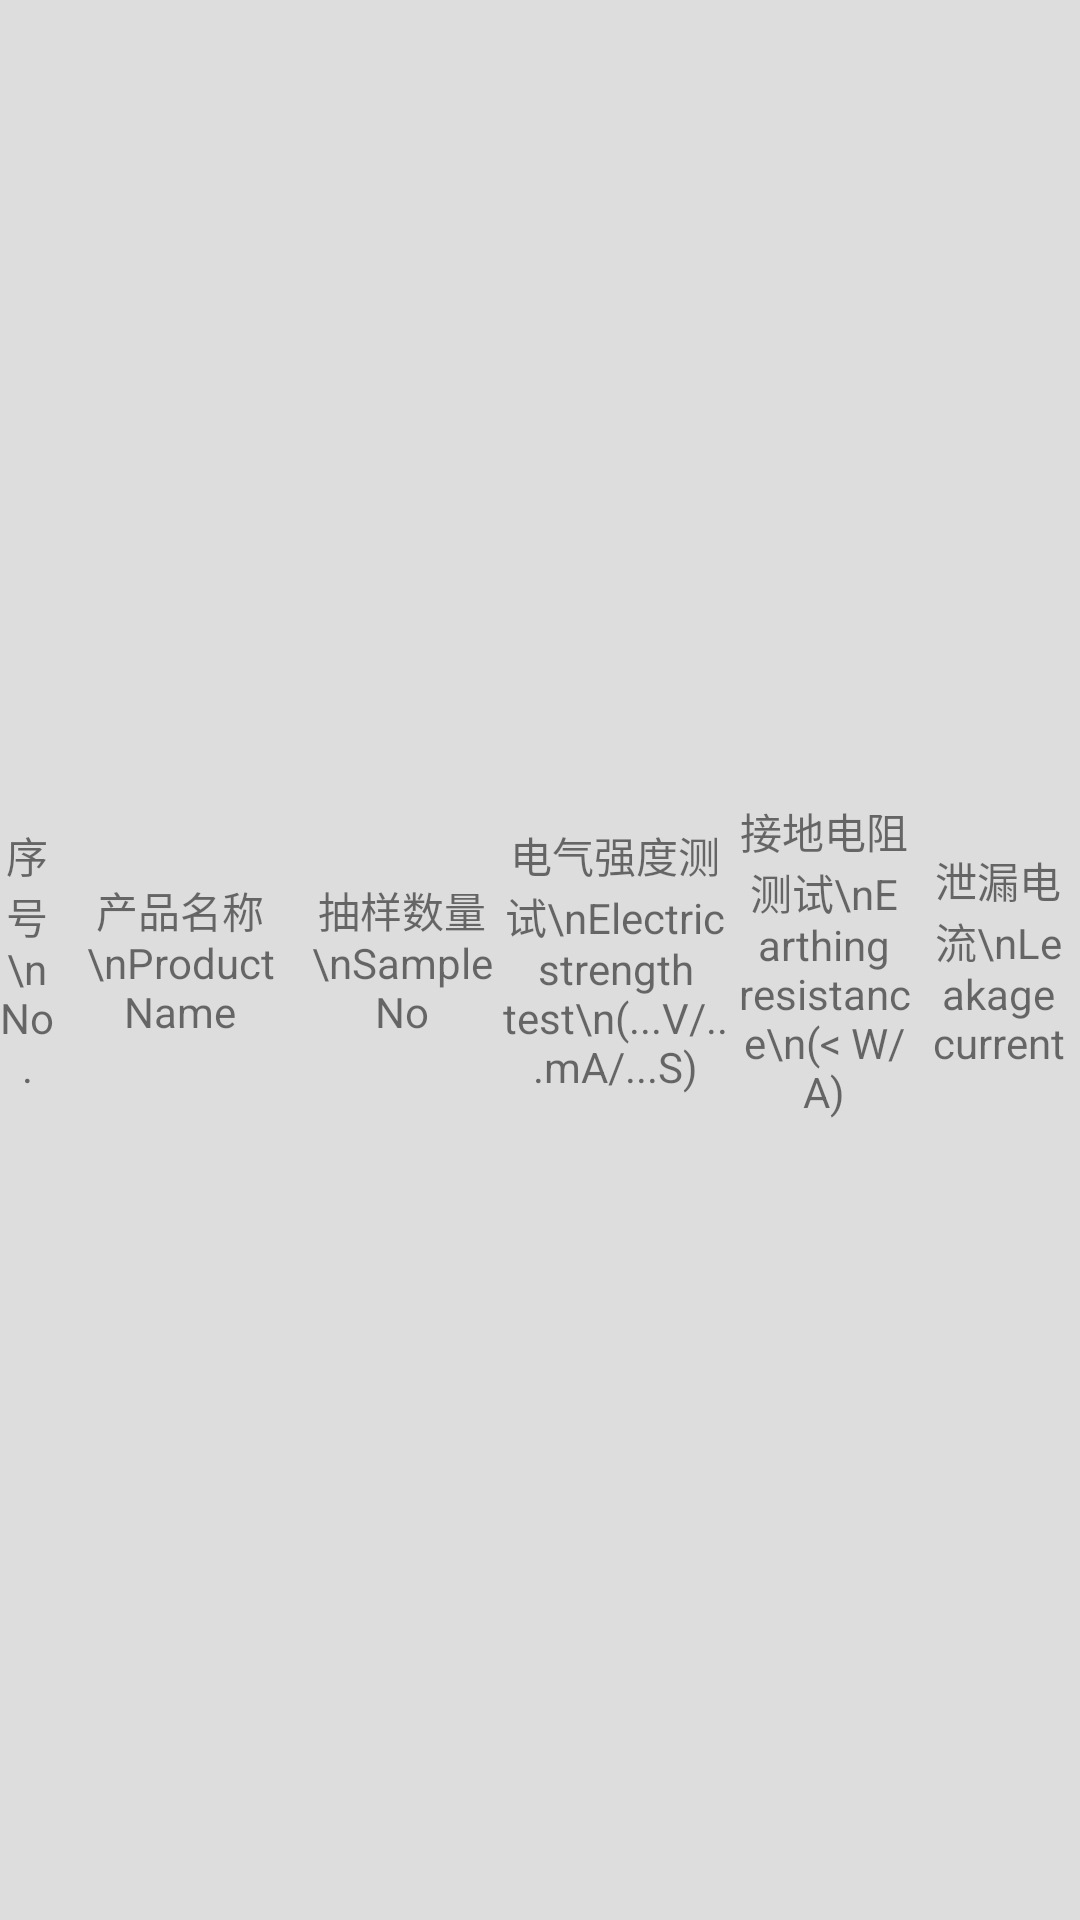

Layout XML and referenced resources for this Android screen:
<!-- AndroidManifest.xml: application theme AppTheme -->
<!-- res/layout/layout_detail_tech_data_header.xml -->
<?xml version="1.0" encoding="utf-8"?>
<LinearLayout xmlns:android="http://schemas.android.com/apk/res/android"
    android:orientation="horizontal"
    android:layout_width="match_parent"
    android:layout_height="wrap_content"
    android:background="@color/detail_cell_grey_back">

    <TextView
        android:layout_width="0dp"
        android:layout_height="wrap_content"
        android:layout_weight="36"
        android:layout_gravity="center"
        android:gravity="center"
        android:paddingTop="@dimen/detail_cell_padding"
        android:paddingBottom="@dimen/detail_cell_padding"
        android:text="序号\nNo." />

    <TextView
        android:layout_width="0dp"
        android:layout_height="wrap_content"
        android:layout_weight="163"
        android:layout_gravity="center"
        android:gravity="center"
        android:paddingTop="@dimen/detail_cell_padding"
        android:paddingBottom="@dimen/detail_cell_padding"
        android:text="产品名称\nProduct Name" />

    <TextView
        android:layout_width="0dp"
        android:layout_height="wrap_content"
        android:layout_weight="125"
        android:layout_gravity="center"
        android:gravity="center"
        android:paddingTop="@dimen/detail_cell_padding"
        android:paddingBottom="@dimen/detail_cell_padding"
        android:text="抽样数量\nSample No" />

    <TextView
        android:layout_width="0dp"
        android:layout_height="wrap_content"
        android:layout_weight="152"
        android:layout_gravity="center"
        android:gravity="center"
        android:paddingTop="@dimen/detail_cell_padding"
        android:paddingBottom="@dimen/detail_cell_padding"
        android:text="电气强度测试\nElectric strength test\n(...V/...mA/...S)" />

    <TextView
        android:layout_width="0dp"
        android:layout_height="wrap_content"
        android:layout_weight="120"
        android:layout_gravity="center"
        android:gravity="center"
        android:paddingTop="@dimen/detail_cell_padding"
        android:paddingBottom="@dimen/detail_cell_padding"
        android:text="接地电阻测试\nEarthing resistance\n(&lt; W/A)" />

    <TextView
        android:layout_width="0dp"
        android:layout_height="wrap_content"
        android:layout_weight="105"
        android:layout_gravity="center"
        android:gravity="center"
        android:paddingTop="@dimen/detail_cell_padding"
        android:paddingBottom="@dimen/detail_cell_padding"
        android:text="泄漏电流\nLeakage current" />

</LinearLayout>
<!-- resources referenced by this layout -->
<resources>
  <color name="detail_cell_grey_back">#dddddd</color>
  <dimen name="detail_cell_padding">10dp</dimen>
  <style name="AppTheme" parent="Theme.AppCompat.Light.DarkActionBar">
          
      </style>
</resources>
